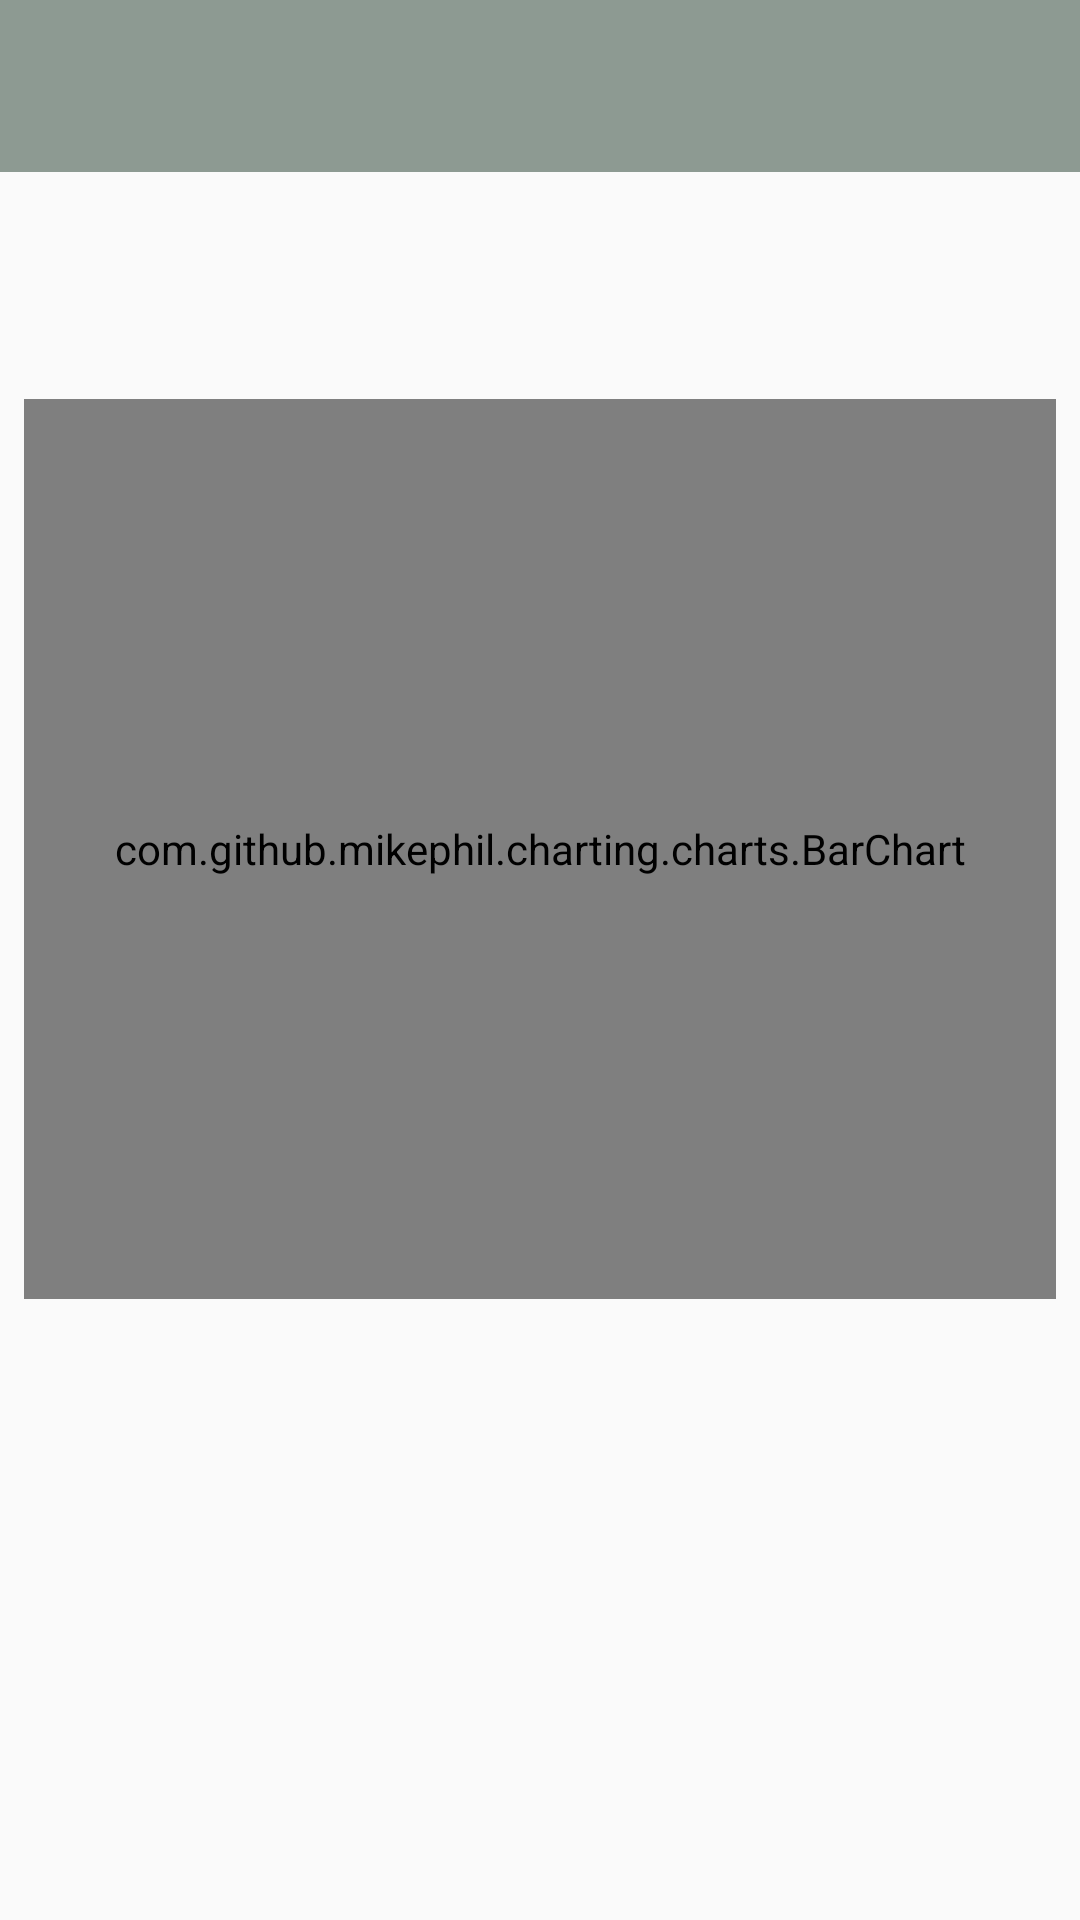

The Android layout XML behind this screen, and the referenced resources:
<!-- AndroidManifest.xml: application theme AppTheme -->
<!-- res/layout/activity_tab1_feedback.xml -->
<?xml version="1.0" encoding="utf-8"?>
<androidx.constraintlayout.widget.ConstraintLayout xmlns:android="http://schemas.android.com/apk/res/android"
    xmlns:app="http://schemas.android.com/apk/res-auto"
    xmlns:tools="http://schemas.android.com/tools"
    android:layout_width="match_parent"
    android:layout_height="match_parent"
    tools:context=".FeedbackTab.Tab1Feedback">

    <ScrollView
        android:id="@+id/scrollView3"
        android:layout_width="0dp"
        android:layout_height="0dp"
        android:layout_marginStart="8dp"
        android:layout_marginTop="8dp"
        android:layout_marginEnd="8dp"
        android:layout_marginBottom="8dp"
        app:layout_constraintBottom_toBottomOf="parent"
        app:layout_constraintEnd_toEndOf="parent"
        app:layout_constraintHorizontal_bias="0.0"
        app:layout_constraintStart_toStartOf="parent"
        app:layout_constraintTop_toTopOf="parent"
        app:layout_constraintVertical_bias="1.0">

        <LinearLayout
            android:layout_width="match_parent"
            android:layout_height="wrap_content"
            android:orientation="vertical">

            <com.github.mikephil.charting.charts.BarChart
                android:id="@+id/chart"
                android:layout_width="match_parent"
                android:layout_height="300dp"
                android:layout_marginTop="125dp"
                app:layout_constraintBottom_toBottomOf="parent"
                app:layout_constraintStart_toStartOf="parent" />

        </LinearLayout>
    </ScrollView>

    <TextView
        android:id="@+id/spmTextView"
        android:layout_width="match_parent"
        android:layout_height="wrap_content"
        android:background="@color/colorPrimary"
        android:paddingTop="15dp"
        android:paddingBottom="10dp"
        android:textAlignment="center"
        android:textColor="@android:color/background_light"
        android:textSize="24sp"
        app:layout_constraintBottom_toBottomOf="parent"
        app:layout_constraintEnd_toEndOf="parent"
        app:layout_constraintHorizontal_bias="0.484"
        app:layout_constraintStart_toStartOf="parent"
        app:layout_constraintTop_toTopOf="parent"
        app:layout_constraintVertical_bias="0.0" />

</androidx.constraintlayout.widget.ConstraintLayout>
<!-- resources referenced by this layout -->
<resources>
  <color name="colorPrimary">#8d9a92</color>
  <style name="AppTheme" parent="Theme.AppCompat.Light.DarkActionBar">
          
  
          <item name="colorPrimary">@color/colorPrimary</item>
          <item name="colorPrimaryDark">@color/colorPrimaryDark</item>
          <item name="colorAccent">@color/colorAccent</item>
  
      </style>
  <color name="colorPrimaryDark">#2C3730</color>
  <color name="colorAccent">#294239</color>
</resources>
